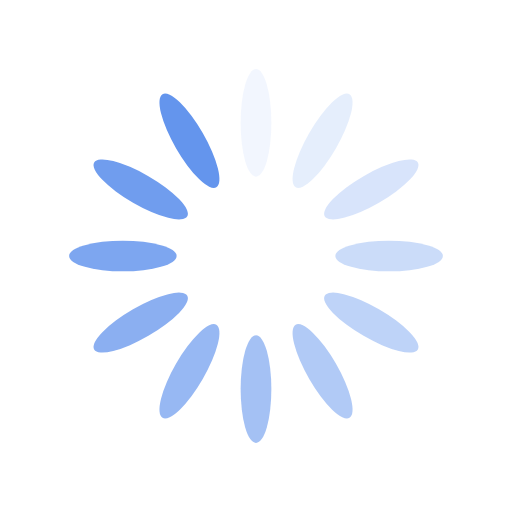
t = 0.00 s
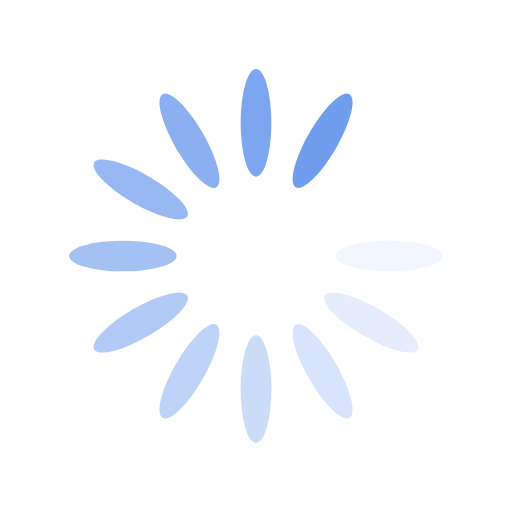
t = 0.29 s
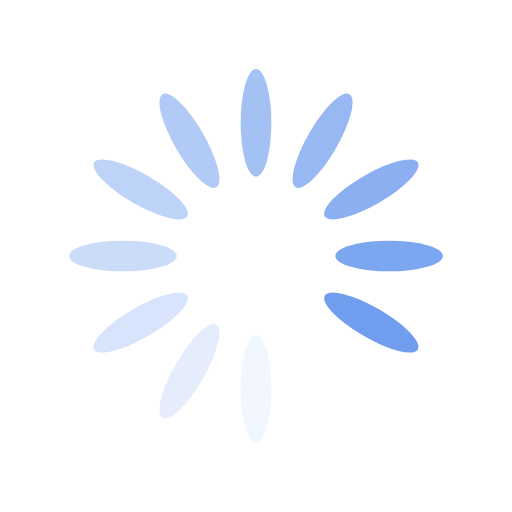
t = 0.59 s
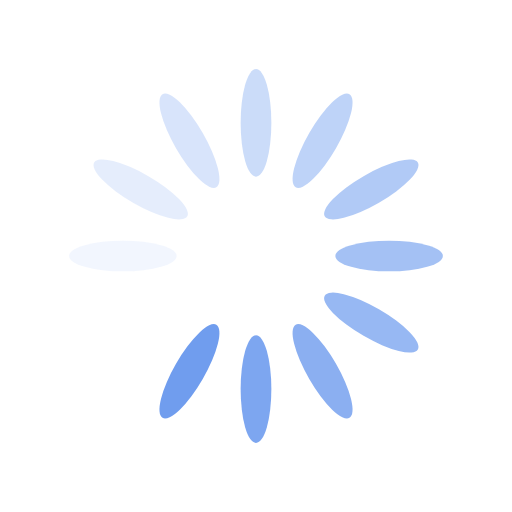
t = 0.88 s

The animated SVG that drew these frames (rendered in a browser with its animation timeline set to each time). Animation: 12 SMIL elements (animate=12); one cycle of 1.18 s, repeats indefinitely.

<?xml version="1.0" encoding="utf-8"?>
<svg xmlns="http://www.w3.org/2000/svg" xmlns:xlink="http://www.w3.org/1999/xlink" style="margin: auto; background: transparent; display: block; shape-rendering: auto;" width="200px" height="200px" viewBox="0 0 100 100" preserveAspectRatio="xMidYMid">
<g transform="rotate(0 50 50)">
  <rect x="47" y="13.5" rx="3" ry="10.5" width="6" height="21" fill="cornflowerblue">
    <animate attributeName="opacity" values="1;0" keyTimes="0;1" dur="1.1764705882352942s" begin="-1.0784313725490198s" repeatCount="indefinite"></animate>
  </rect>
</g><g transform="rotate(30 50 50)">
  <rect x="47" y="13.5" rx="3" ry="10.5" width="6" height="21" fill="cornflowerblue">
    <animate attributeName="opacity" values="1;0" keyTimes="0;1" dur="1.1764705882352942s" begin="-0.9803921568627452s" repeatCount="indefinite"></animate>
  </rect>
</g><g transform="rotate(60 50 50)">
  <rect x="47" y="13.5" rx="3" ry="10.5" width="6" height="21" fill="cornflowerblue">
    <animate attributeName="opacity" values="1;0" keyTimes="0;1" dur="1.1764705882352942s" begin="-0.8823529411764707s" repeatCount="indefinite"></animate>
  </rect>
</g><g transform="rotate(90 50 50)">
  <rect x="47" y="13.5" rx="3" ry="10.5" width="6" height="21" fill="cornflowerblue">
    <animate attributeName="opacity" values="1;0" keyTimes="0;1" dur="1.1764705882352942s" begin="-0.7843137254901962s" repeatCount="indefinite"></animate>
  </rect>
</g><g transform="rotate(120 50 50)">
  <rect x="47" y="13.5" rx="3" ry="10.5" width="6" height="21" fill="cornflowerblue">
    <animate attributeName="opacity" values="1;0" keyTimes="0;1" dur="1.1764705882352942s" begin="-0.6862745098039216s" repeatCount="indefinite"></animate>
  </rect>
</g><g transform="rotate(150 50 50)">
  <rect x="47" y="13.5" rx="3" ry="10.5" width="6" height="21" fill="cornflowerblue">
    <animate attributeName="opacity" values="1;0" keyTimes="0;1" dur="1.1764705882352942s" begin="-0.5882352941176471s" repeatCount="indefinite"></animate>
  </rect>
</g><g transform="rotate(180 50 50)">
  <rect x="47" y="13.5" rx="3" ry="10.5" width="6" height="21" fill="cornflowerblue">
    <animate attributeName="opacity" values="1;0" keyTimes="0;1" dur="1.1764705882352942s" begin="-0.4901960784313726s" repeatCount="indefinite"></animate>
  </rect>
</g><g transform="rotate(210 50 50)">
  <rect x="47" y="13.5" rx="3" ry="10.5" width="6" height="21" fill="cornflowerblue">
    <animate attributeName="opacity" values="1;0" keyTimes="0;1" dur="1.1764705882352942s" begin="-0.3921568627450981s" repeatCount="indefinite"></animate>
  </rect>
</g><g transform="rotate(240 50 50)">
  <rect x="47" y="13.5" rx="3" ry="10.5" width="6" height="21" fill="cornflowerblue">
    <animate attributeName="opacity" values="1;0" keyTimes="0;1" dur="1.1764705882352942s" begin="-0.29411764705882354s" repeatCount="indefinite"></animate>
  </rect>
</g><g transform="rotate(270 50 50)">
  <rect x="47" y="13.5" rx="3" ry="10.5" width="6" height="21" fill="cornflowerblue">
    <animate attributeName="opacity" values="1;0" keyTimes="0;1" dur="1.1764705882352942s" begin="-0.19607843137254904s" repeatCount="indefinite"></animate>
  </rect>
</g><g transform="rotate(300 50 50)">
  <rect x="47" y="13.5" rx="3" ry="10.5" width="6" height="21" fill="cornflowerblue">
    <animate attributeName="opacity" values="1;0" keyTimes="0;1" dur="1.1764705882352942s" begin="-0.09803921568627452s" repeatCount="indefinite"></animate>
  </rect>
</g><g transform="rotate(330 50 50)">
  <rect x="47" y="13.5" rx="3" ry="10.5" width="6" height="21" fill="cornflowerblue">
    <animate attributeName="opacity" values="1;0" keyTimes="0;1" dur="1.1764705882352942s" begin="0s" repeatCount="indefinite"></animate>
  </rect>
</g>
<!-- [ldio] generated by https://loading.io/ --></svg>
